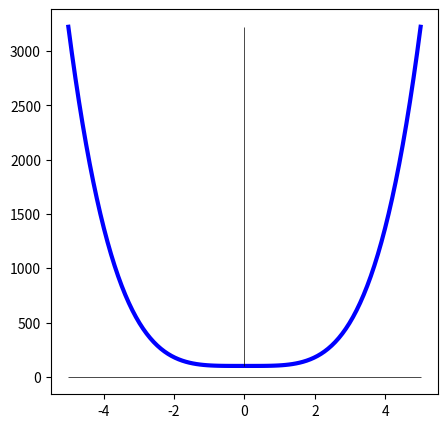

Python code for this plot:
import matplotlib.pyplot as plt 
import numpy as np


gr_styles = plt.style.available                             #список стилей


x = np.linspace(-5, 5, 100)                                 # координата  x
y = 5 * x**4 + 100                                          # координата y

fig, ax = plt.subplots()                                    #объекты окна и графиков

ax.plot(x, y, color = 'blue',lw = 3)                        # функция

ax.vlines(0, y.min(), y.max(), color = 'black',lw = 0.5)    # ось y
ax.hlines(0, x.min(), x.max(), color = 'black',lw = 0.5)    # ось x

plt.style.use(gr_styles[3])                                 #стиль
fig.set_figwidth(5); fig.set_figheight(5)                   # размер окна


plt.show()                                                  # показать